The GitHub repository noorainf18/Hex-Nut-Defective-Detection-and-Classification contains a labelled image folder "data" with 2 categories: broken, good. Examples follow, each with its label.

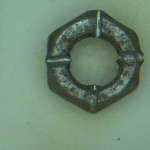
Label: broken

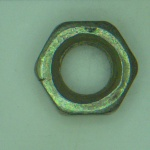
Label: good

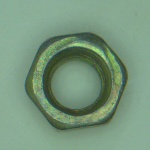
Label: good

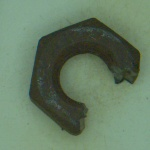
Label: broken

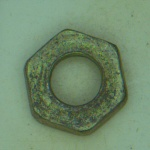
Label: broken

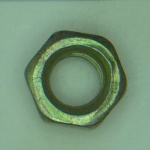
Label: good
